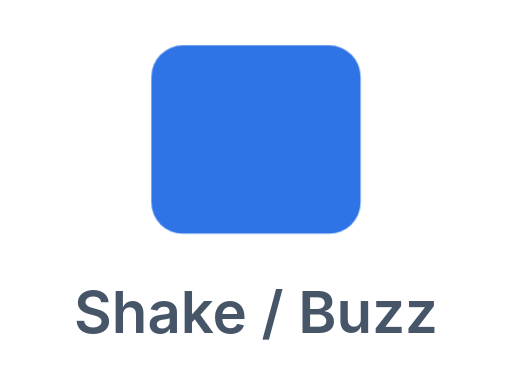
t = 0.00 s
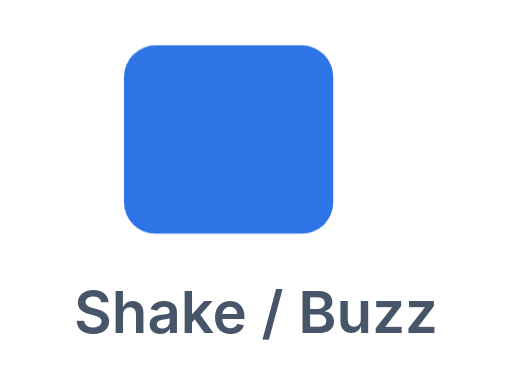
t = 0.09 s
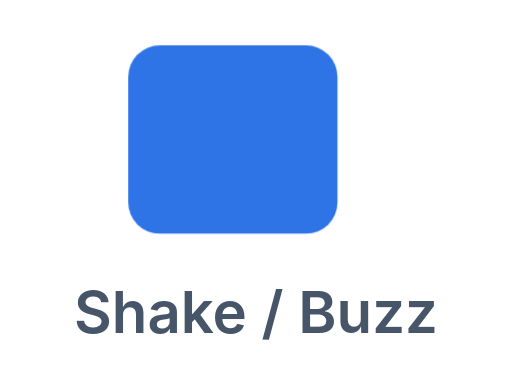
t = 0.19 s
t = 0.25 s: frame unchanged from t = 0.00 s, image omitted
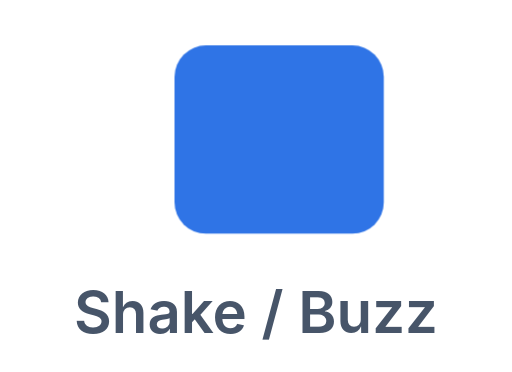
t = 0.31 s
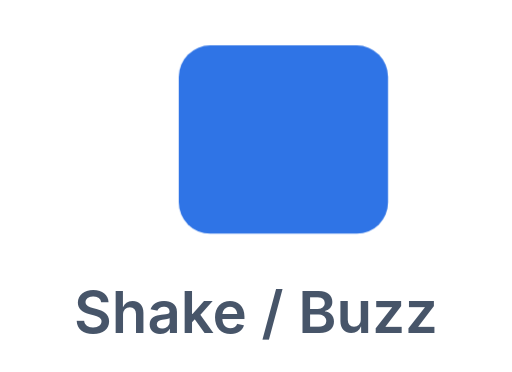
t = 0.41 s

The animated SVG that drew these frames (rendered in a browser with its animation timeline set to each time). Animation: 1 CSS @keyframes rule; one cycle of 0.50 s, repeats indefinitely.

<svg xmlns="http://www.w3.org/2000/svg" viewBox="0 0 132 96" role="img" aria-label="Element shakes horizontally on hover"><g transform="translate(66,36) scale(1.35) translate(-66,-36)">
  <style>.sh{animation:sh .5s ease-in-out infinite}@keyframes sh{0%,100%{transform:translateX(0)}25%{transform:translateX(-6px)}75%{transform:translateX(6px)}}</style>
  <rect class="sh" x="46" y="18" width="40" height="36" rx="6" fill="#2f74e6"/>
  </g><text x="66" y="86" text-anchor="middle" font-family="-apple-system,Segoe UI,Roboto,Helvetica,Arial,sans-serif" font-size="15" font-weight="600" fill="#475569">Shake / Buzz</text>
</svg>
